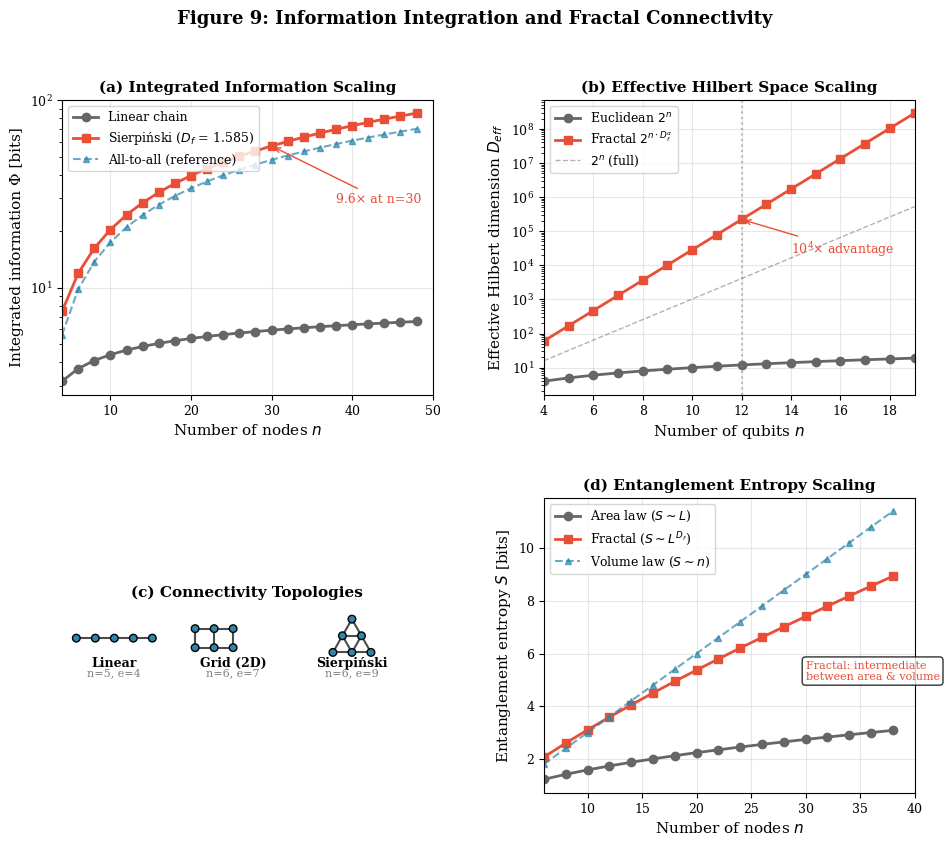

The script that saved this image:
#!/usr/bin/env python3
"""
Figure 9: Integrated Information (Φ) and Connectivity Scaling
PRX Submission - Aurphyx

Generates publication-quality plots showing how integrated information
scales with fractal connectivity compared to Euclidean lattices.
"""

import numpy as np
import matplotlib.pyplot as plt
from matplotlib.patches import Circle, FancyBboxPatch
import matplotlib.gridspec as gridspec
from scipy.special import comb

# Publication settings
plt.rcParams.update({
    'font.family': 'serif',
    'font.size': 10,
    'axes.labelsize': 11,
    'axes.titlesize': 12,
    'xtick.labelsize': 9,
    'ytick.labelsize': 9,
    'legend.fontsize': 9,
    'figure.dpi': 300,
    'savefig.dpi': 300,
    'savefig.bbox': 'tight',
    'text.usetex': False,
})


def phi_integrated_information(n_nodes, connectivity_type='euclidean', D_f=1.585):
    """
    Calculate integrated information Φ for different connectivity types.
    
    This is a simplified model based on the relationship between
    connectivity structure and information integration.
    
    Φ ~ log(effective_connectivity) * n_nodes^α
    
    where α depends on the lattice structure.
    """
    if connectivity_type == 'euclidean':
        # Linear chain: each node connects to 2 neighbors
        effective_connectivity = 2 * n_nodes
        alpha = 1.0
    elif connectivity_type == 'all_to_all':
        # Complete graph: n*(n-1)/2 edges
        effective_connectivity = n_nodes * (n_nodes - 1) / 2
        alpha = 1.5
    elif connectivity_type == 'fractal':
        # Fractal: hierarchical connectivity with D_f scaling
        # Effective edges scale as n^D_f
        effective_connectivity = n_nodes ** D_f
        alpha = D_f
    else:
        raise ValueError(f"Unknown connectivity type: {connectivity_type}")
    
    # Φ model: combines connectivity and node count
    phi = np.log2(effective_connectivity + 1) * (n_nodes ** (alpha - 1))
    
    return phi


def participation_ratio(n_nodes, connectivity_type='euclidean', D_f=1.585):
    """
    Calculate effective Hilbert space dimension via participation ratio.
    
    PR = (Σ|ψ_i|²)² / Σ|ψ_i|⁴
    
    For maximally entangled states on different lattice types.
    """
    if connectivity_type == 'euclidean':
        # Area-law entanglement: PR ~ n
        pr = n_nodes
    elif connectivity_type == 'all_to_all':
        # Volume-law entanglement: PR ~ 2^n
        pr = 2 ** n_nodes
    elif connectivity_type == 'fractal':
        # Fractal scaling: PR ~ 2^(n * D_f^α) with α < 1
        alpha_k = 0.85  # Effective coupling parameter
        pr = 2 ** (n_nodes * D_f ** alpha_k)
    
    return pr


def plot_phi_scaling(ax):
    """Plot Φ vs node count for different connectivity types."""
    
    n_nodes = np.arange(4, 50, 2)
    
    phi_euclidean = [phi_integrated_information(n, 'euclidean') for n in n_nodes]
    phi_fractal = [phi_integrated_information(n, 'fractal') for n in n_nodes]
    phi_all_to_all = [phi_integrated_information(n, 'all_to_all') for n in n_nodes]
    
    ax.semilogy(n_nodes, phi_euclidean, 'o-', color='#666666', linewidth=2, 
                markersize=6, label='Linear chain')
    ax.semilogy(n_nodes, phi_fractal, 's-', color='#E94F37', linewidth=2,
                markersize=6, label=f'Sierpiński ($D_f$ = 1.585)')
    ax.semilogy(n_nodes, phi_all_to_all, '^--', color='#2E86AB', linewidth=1.5,
                markersize=5, alpha=0.7, label='All-to-all (reference)')
    
    ax.set_xlabel('Number of nodes $n$', fontsize=11)
    ax.set_ylabel('Integrated information Φ [bits]', fontsize=11)
    ax.legend(loc='upper left', fontsize=9)
    ax.grid(True, alpha=0.3)
    ax.set_xlim(4, 50)
    
    # Annotation for fractal advantage
    n_anno = 30
    phi_e = phi_integrated_information(n_anno, 'euclidean')
    phi_f = phi_integrated_information(n_anno, 'fractal')
    ax.annotate(f'{phi_f/phi_e:.1f}× at n={n_anno}',
                xy=(n_anno, phi_f), xytext=(n_anno + 8, phi_f * 0.5),
                fontsize=9, color='#E94F37',
                arrowprops=dict(arrowstyle='->', color='#E94F37'))
    
    ax.set_title('(a) Integrated Information Scaling', fontsize=11, fontweight='bold')


def plot_hilbert_scaling(ax):
    """Plot effective Hilbert space dimension scaling."""
    
    n_nodes = np.arange(4, 20)
    
    pr_euclidean = [participation_ratio(n, 'euclidean') for n in n_nodes]
    pr_fractal = [participation_ratio(n, 'fractal') for n in n_nodes]
    
    ax.semilogy(n_nodes, pr_euclidean, 'o-', color='#666666', linewidth=2,
                markersize=6, label='Euclidean $2^n$')
    ax.semilogy(n_nodes, pr_fractal, 's-', color='#E94F37', linewidth=2,
                markersize=6, label='Fractal $2^{n \\cdot D_f^{\\alpha}}$')
    
    # Reference line for 2^n
    ax.semilogy(n_nodes, 2**n_nodes, 'k--', alpha=0.3, linewidth=1, label='$2^n$ (full)')
    
    ax.set_xlabel('Number of qubits $n$', fontsize=11)
    ax.set_ylabel('Effective Hilbert dimension $D_{eff}$', fontsize=11)
    ax.legend(loc='upper left', fontsize=9)
    ax.grid(True, alpha=0.3)
    ax.set_xlim(4, 19)
    
    # Highlight 10^4 advantage point
    n_target = 12
    d_e = participation_ratio(n_target, 'euclidean')
    d_f = participation_ratio(n_target, 'fractal')
    ax.axvline(n_target, color='gray', linestyle=':', alpha=0.5)
    ax.annotate(f'10$^{{{np.log10(d_f/d_e):.0f}}}$× advantage',
                xy=(n_target, d_f), xytext=(n_target + 2, d_f * 0.1),
                fontsize=9, color='#E94F37',
                arrowprops=dict(arrowstyle='->', color='#E94F37'))
    
    ax.set_title('(b) Effective Hilbert Space Scaling', fontsize=11, fontweight='bold')


def plot_connectivity_diagram(ax):
    """Plot connectivity diagrams for different lattice types."""
    
    # Three subfigures: linear, grid, fractal
    configs = [
        ('Linear', 'euclidean'),
        ('Grid (2D)', 'grid'),
        ('Sierpiński', 'fractal'),
    ]
    
    for i, (name, conn_type) in enumerate(configs):
        x_offset = i * 2.5
        
        if conn_type == 'euclidean':
            # Linear chain
            positions = [(x_offset + j * 0.4, 0.5) for j in range(5)]
            edges = [(j, j+1) for j in range(4)]
        elif conn_type == 'grid':
            # 2D grid
            positions = []
            for row in range(2):
                for col in range(3):
                    positions.append((x_offset + col * 0.4, 0.3 + row * 0.4))
            edges = [(0,1), (1,2), (3,4), (4,5), (0,3), (1,4), (2,5)]
        else:  # fractal
            # Sierpiński gasket k=2
            positions = [
                (x_offset + 0.4, 0.2),   # Bottom left
                (x_offset + 0.8, 0.2),   # Bottom middle
                (x_offset + 1.2, 0.2),   # Bottom right
                (x_offset + 0.6, 0.55),  # Middle left
                (x_offset + 1.0, 0.55),  # Middle right
                (x_offset + 0.8, 0.9),   # Top
            ]
            # Sierpiński edges (skip middle triangle)
            edges = [(0,1), (1,2), (0,3), (1,3), (1,4), (2,4), (3,5), (4,5), (3,4)]
        
        # Draw edges
        for e in edges:
            p1, p2 = positions[e[0]], positions[e[1]]
            ax.plot([p1[0], p2[0]], [p1[1], p2[1]], 'k-', linewidth=1.5, alpha=0.7)
        
        # Draw nodes
        for p in positions:
            circle = Circle(p, 0.08, facecolor='#2E86AB', edgecolor='black', 
                          linewidth=1, zorder=5)
            ax.add_patch(circle)
        
        # Label
        ax.text(x_offset + 0.8, -0.1, name, ha='center', fontsize=9, fontweight='bold')
        
        # Connectivity info
        n = len(positions)
        e = len(edges)
        ax.text(x_offset + 0.8, -0.3, f'n={n}, e={e}', ha='center', fontsize=8, color='gray')
    
    ax.set_xlim(-0.3, 7.5)
    ax.set_ylim(-0.5, 1.2)
    ax.set_aspect('equal')
    ax.axis('off')
    ax.set_title('(c) Connectivity Topologies', fontsize=11, fontweight='bold')


def plot_entanglement_entropy(ax):
    """Plot entanglement entropy scaling for bipartition."""
    
    n_nodes = np.arange(6, 40, 2)
    
    # Area law: S ~ L^(d-1) for d-dimensional system
    # Volume law: S ~ L^d
    # Fractal: S ~ L^(D_f - 1)
    
    D_f = 1.585
    L = np.sqrt(n_nodes)  # Effective linear size
    
    S_area = 0.5 * L  # Area law (1D boundary)
    S_volume = 0.3 * n_nodes  # Volume law
    S_fractal = 0.5 * L ** D_f  # Fractal scaling
    
    ax.plot(n_nodes, S_area, 'o-', color='#666666', linewidth=2,
            markersize=6, label='Area law ($S \\sim L$)')
    ax.plot(n_nodes, S_fractal, 's-', color='#E94F37', linewidth=2,
            markersize=6, label=f'Fractal ($S \\sim L^{{D_f}}$)')
    ax.plot(n_nodes, S_volume, '^--', color='#2E86AB', linewidth=1.5,
            markersize=5, alpha=0.7, label='Volume law ($S \\sim n$)')
    
    ax.set_xlabel('Number of nodes $n$', fontsize=11)
    ax.set_ylabel('Entanglement entropy $S$ [bits]', fontsize=11)
    ax.legend(loc='upper left', fontsize=9)
    ax.grid(True, alpha=0.3)
    ax.set_xlim(6, 40)
    
    # Annotation
    ax.text(30, 5, 'Fractal: intermediate\nbetween area & volume',
            fontsize=8, color='#E94F37',
            bbox=dict(boxstyle='round', facecolor='white', alpha=0.8))
    
    ax.set_title('(d) Entanglement Entropy Scaling', fontsize=11, fontweight='bold')


def main():
    """Generate Figure 9: Integrated information and connectivity scaling."""
    
    fig = plt.figure(figsize=(11, 9))
    gs = gridspec.GridSpec(2, 2, hspace=0.35, wspace=0.3)
    
    # (a) Φ scaling
    ax_phi = fig.add_subplot(gs[0, 0])
    plot_phi_scaling(ax_phi)
    
    # (b) Hilbert scaling
    ax_hilbert = fig.add_subplot(gs[0, 1])
    plot_hilbert_scaling(ax_hilbert)
    
    # (c) Connectivity diagrams
    ax_conn = fig.add_subplot(gs[1, 0])
    plot_connectivity_diagram(ax_conn)
    
    # (d) Entanglement entropy
    ax_entropy = fig.add_subplot(gs[1, 1])
    plot_entanglement_entropy(ax_entropy)
    
    plt.suptitle('Figure 9: Information Integration and Fractal Connectivity',
                 fontsize=13, fontweight='bold', y=0.98)
    
    plt.savefig('Fig9_Information_Scaling.png', dpi=300, bbox_inches='tight',
                facecolor='white', edgecolor='none')
    plt.savefig('Fig9_Information_Scaling.pdf', bbox_inches='tight',
                facecolor='white', edgecolor='none')
    
    print("Figure 9 saved: Fig9_Information_Scaling.png/pdf")
    
    plt.close()


if __name__ == '__main__':
    main()
